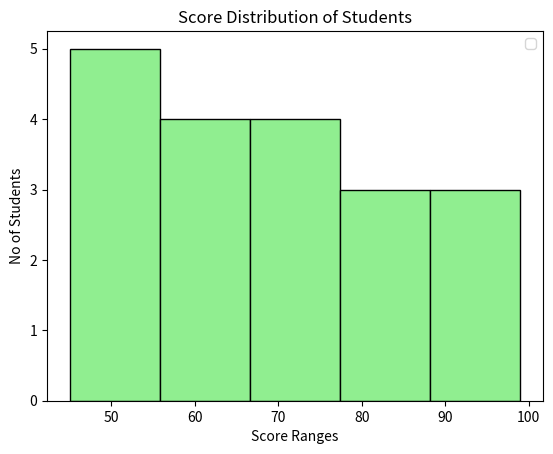

This chart was generated by the following Python code:
#Histogram used to show the distiribution of contineous data by dividation into ranges 
import matplotlib.pyplot as plt
scores = [45,46,60,68,90,65,78,54,48,82,65,72,83,49,56,68,70,93,99]
plt.hist(scores, bins=5, color="lightgreen", edgecolor="black")
plt.xlabel("Score Ranges")
plt.ylabel("No of Students")
plt.title("Score Distribution of Students")
plt.legend()
plt.show()